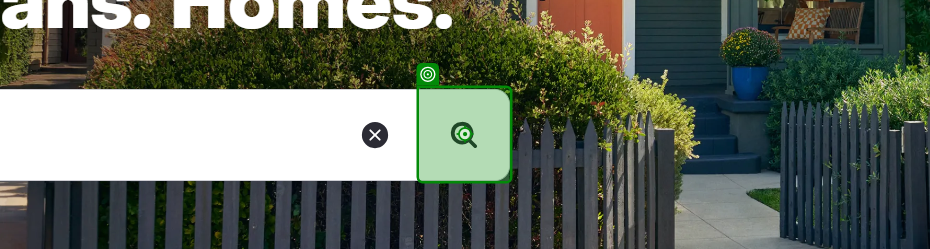
Workflow: Main

Step 1: click on 'Submit Search'

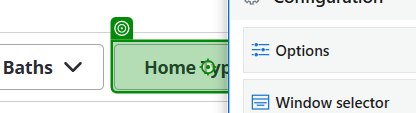
Step 2: click on 'Home Type'

Step 3: click on 'Deselect All' (no picture)

Step 4: click on 'checked' (no picture)

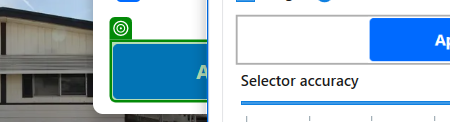
Step 5: click on 'Apply'

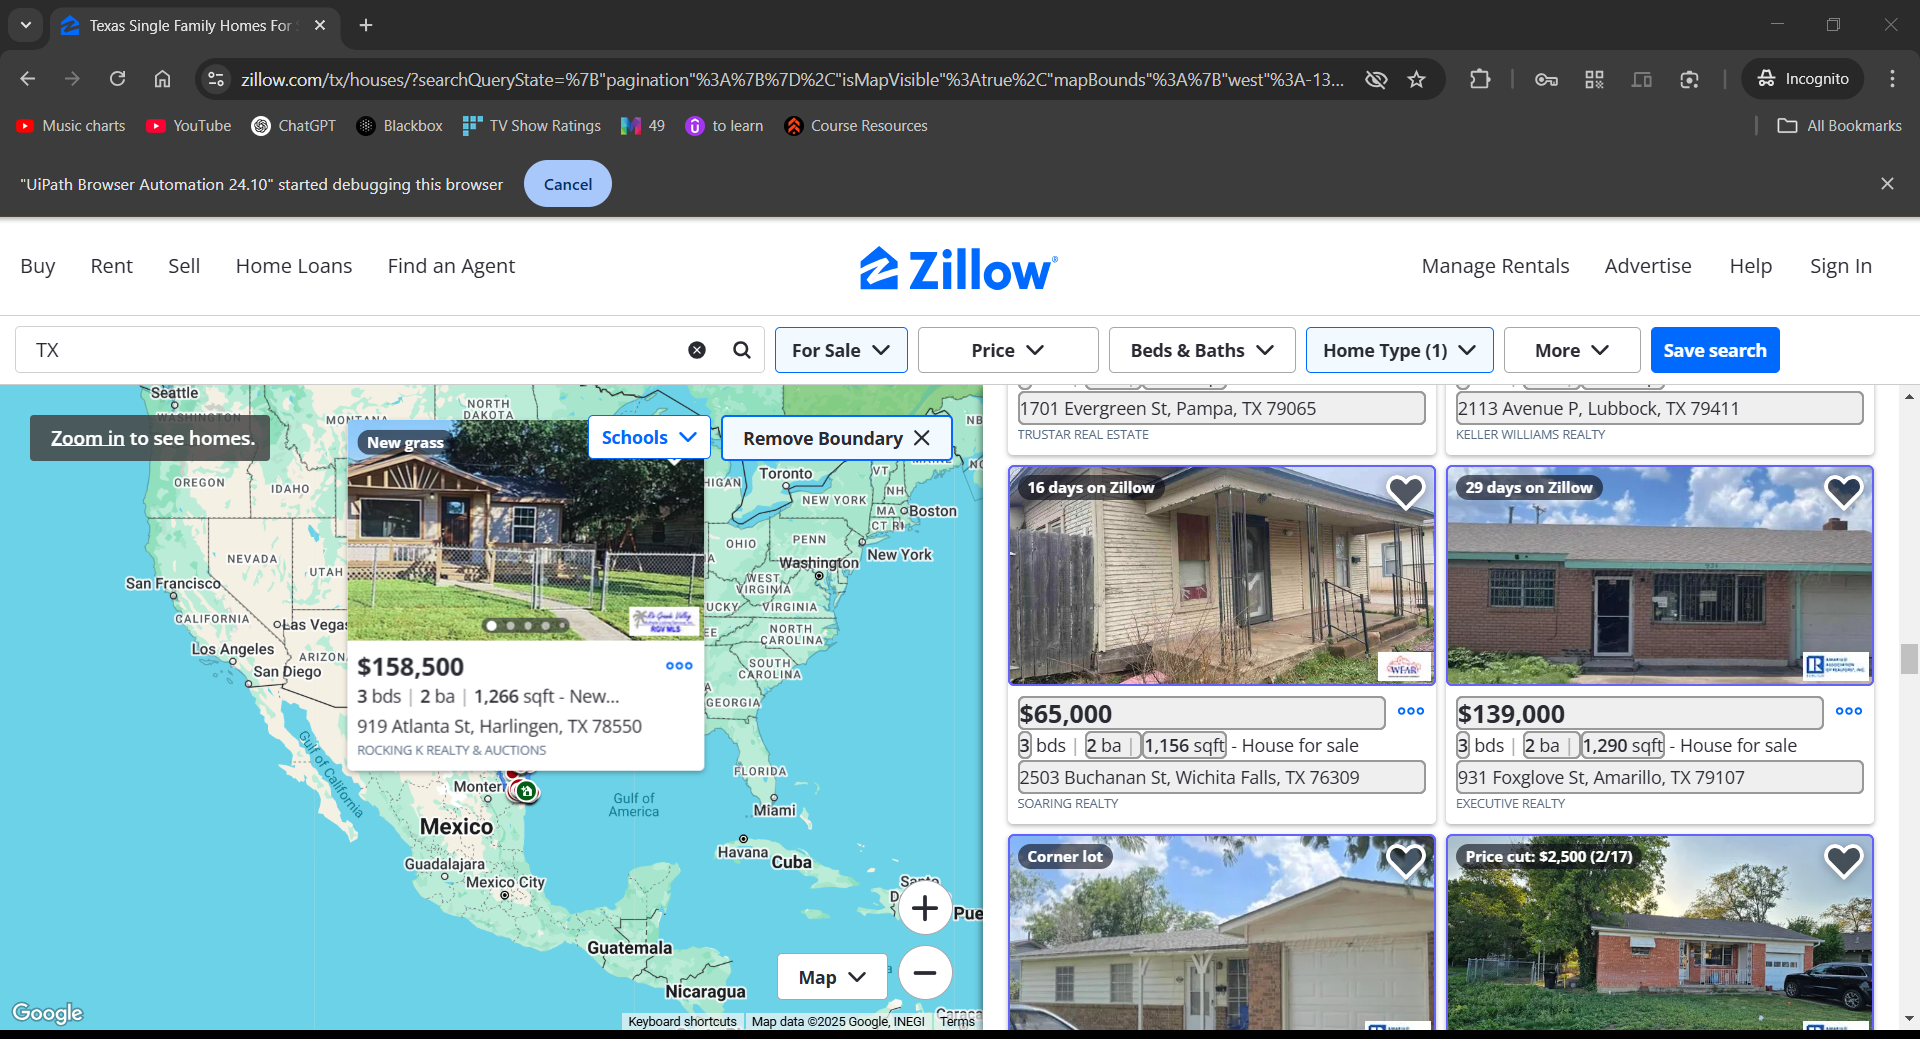
Step 6: get-text